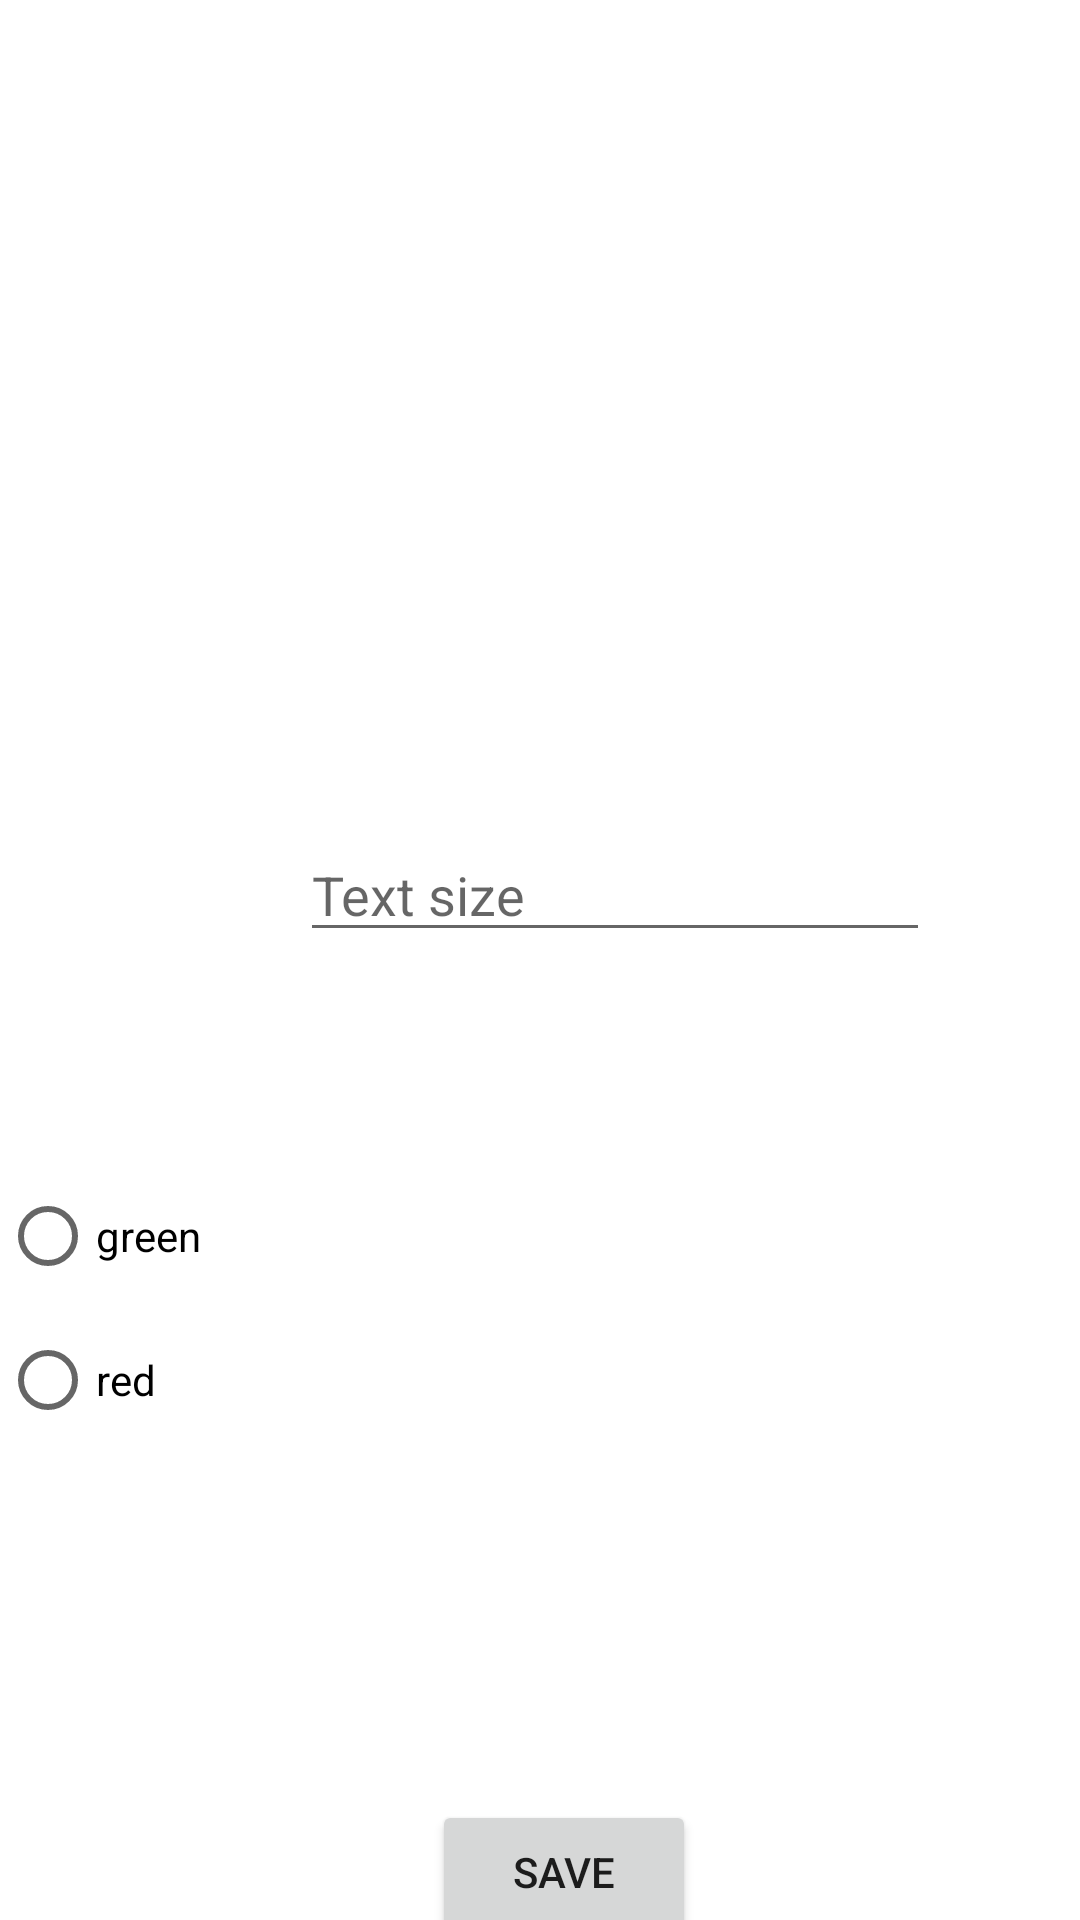

Produce the Android XML layout that renders to this screen, including the resource entries it uses.
<!-- AndroidManifest.xml: application theme Theme.ShoppingList2 -->
<!-- res/layout/activity_options.xml -->
<?xml version="1.0" encoding="utf-8"?>
<androidx.constraintlayout.widget.ConstraintLayout
    xmlns:android="http://schemas.android.com/apk/res/android"
    xmlns:app="http://schemas.android.com/apk/res-auto"
    xmlns:tools="http://schemas.android.com/tools"
    android:layout_width="match_parent"
    android:layout_height="match_parent">

    <EditText
        android:id="@+id/et_text_size"
        android:layout_width="wrap_content"
        android:layout_height="wrap_content"
        android:layout_marginStart="100dp"
        android:layout_marginLeft="100dp"
        android:layout_marginTop="276dp"
        android:ems="10"
        android:hint="@string/text_size"
        android:inputType="number"
        app:layout_constraintEnd_toEndOf="parent"
        app:layout_constraintHorizontal_bias="0.0"
        app:layout_constraintStart_toStartOf="parent"
        app:layout_constraintTop_toTopOf="parent" />

    <RadioGroup
        android:id="@+id/radio_group"
        android:layout_width="match_parent"
        android:layout_height="wrap_content"
        android:layout_marginTop="388dp"
        android:orientation="vertical"
        app:layout_constraintEnd_toEndOf="parent"
        app:layout_constraintHorizontal_bias="0.0"
        app:layout_constraintStart_toStartOf="parent"
        app:layout_constraintTop_toTopOf="parent">


        <RadioButton
            android:id="@+id/radio_green"
            android:layout_width="wrap_content"
            android:layout_height="wrap_content"
            android:text="@string/green"
            tools:layout_editor_absoluteX="170dp"
            tools:layout_editor_absoluteY="445dp" />

        <RadioButton
            android:id="@+id/radio_red"
            android:layout_width="match_parent"
            android:layout_height="wrap_content"
            android:text="@string/red"
            tools:layout_editor_absoluteX="159dp"
            tools:layout_editor_absoluteY="536dp" />
    </RadioGroup>

    <Button
        android:id="@+id/button"
        android:layout_width="wrap_content"
        android:layout_height="wrap_content"
        android:layout_marginTop="600dp"
        android:text="@string/save"
        app:layout_constraintEnd_toEndOf="parent"
        app:layout_constraintHorizontal_bias="0.529"
        app:layout_constraintStart_toStartOf="parent"
        app:layout_constraintTop_toTopOf="parent" />


</androidx.constraintlayout.widget.ConstraintLayout>
<!-- resources referenced by this layout -->
<resources>
  <string name="green">green</string>
  <string name="red">red</string>
  <string name="save">Save</string>
  <string name="text_size">Text size</string>
  <style name="Theme.ShoppingList2" parent="Theme.MaterialComponents.DayNight.DarkActionBar">
          
          <item name="colorPrimary">@color/purple_500</item>
          <item name="colorPrimaryVariant">@color/purple_700</item>
          <item name="colorOnPrimary">@color/white</item>
          
          <item name="colorSecondary">@color/teal_200</item>
          <item name="colorSecondaryVariant">@color/teal_700</item>
          <item name="colorOnSecondary">@color/black</item>
          
          <item name="android:statusBarColor" tools:targetApi="l">?attr/colorPrimaryVariant</item>
          
      </style>
  <!-- not gathered from this repository: default colours our renderer supplied (Android Studio template values) -->
  <color name="purple_500">#FF6200EE</color>
  <color name="purple_700">#FF3700B3</color>
  <color name="teal_200">#FF03DAC5</color>
  <color name="teal_700">#FF018786</color>
  <color name="black">#FF000000</color>
  <color name="white">#FFFFFFFF</color>
</resources>
